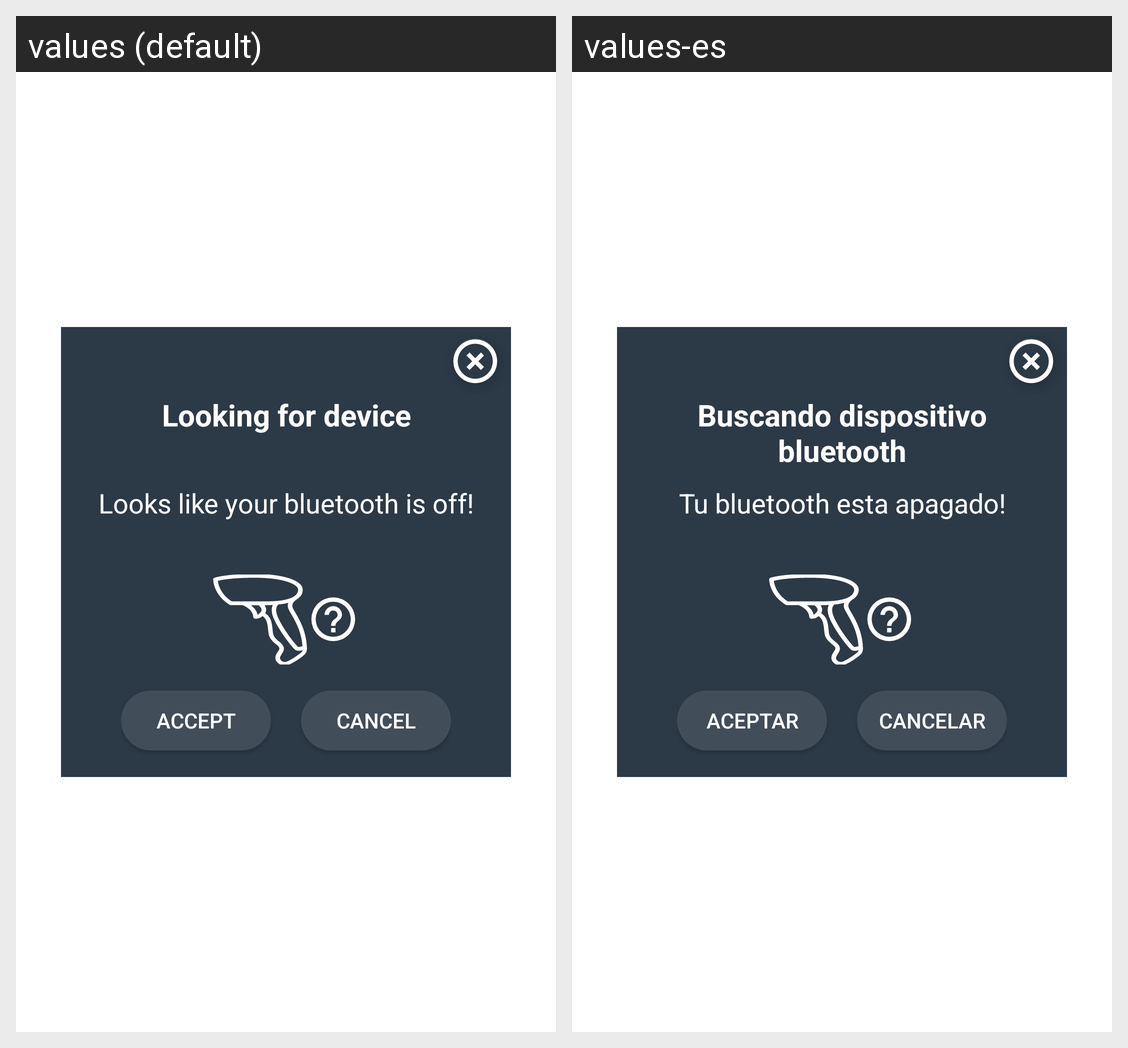

Strings drawn on this Android screen and how each of the app's shown locales translates them:
Android screen res/layout/custom_dialog_inventory.xml rendered under 2 locales, left to right: values (default), values-es. Device: Nexus 5 (rendered at 1080×1920; each locale shown at half size, 540×960, under a caption strip naming it); theme Theme.Rfid_raw_material.
Strings drawn on this screen, with the default value and each locale's value (text and hints the layout hard-codes, and strings that could not be matched under every locale, appear in the picture but are not listed):

loading_text_bluetooth
  values: Looking for device
  values-es: Buscando dispositivo bluetooth

title_dialog_bluetooth
  values: Looks like your bluetooth is off!
  values-es: Tu bluetooth esta apagado!

yes
  values: Accept
  values-es: Aceptar

cancel
  values: Cancel
  values-es: Cancelar
